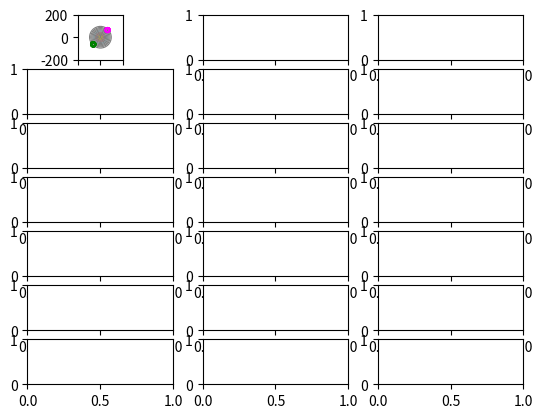

Write the Python code that produced this figure. (Note: this script raises an exception after producing the figure.)

# Playing battleships with archery.
# You fire two arrows, one for the column index and one for the line index.
# The score on the target gives you the index.
# An arrow going out of the target discards the current pair.

# Hypothesis:
# – The arrow distribution on the target follow a normal law.
# – The drift on target is symetric in all direction. There is no covariance in the distribution.

# Questions:
# – Given a player's precision, what are the cells with the minimal probability of hit?

import sys
import math
import numpy as np
import matplotlib.pyplot as plt

def x(p):
    return p[0]
def y(p):
    return p[1]
def dist(u,v):
    return np.sqrt( (x(v)-x(u))*(x(v)-x(u)) + (y(v)-y(u))*(y(v)-y(u)) )


def fire(nb_arrows, targeted_score, dispersion_score, dim=2):
    """Return a numpy array of arrows coordinates the form: [[x_1, … , x_n],[y_1, …, y_n]]"""
    assert( 1 <= targeted_score <= 10)
    # Variance of 1 = almost all arrows in center.
    mean = np.zeros(nb_arrows) + (10 - targeted_score) * d_radius / math.sqrt(2)
    var  = np.ones(nb_arrows) * 2*dispersion_score # FIXME var = f(disp,d_radius)
    arrows=np.random.normal(mean, var, (dim,nb_arrows))
    return arrows


def make_target(nb_circles, d_radius):
    """Return an array of circles radius ranges of he form: [(inf_10,sup_10), …, (inf_1,sup_1)]"""
    target_dist = []
    prev_r = float("inf")
    for t in np.arange( nb_circles, 0, -1 ):
        r = t*d_radius-d_radius/2
        target_dist.append((prev_r,r))
        prev_r = r
    target_dist.append((r,0))
    return target_dist


def play(p1_level, p2_level, nb_circles, nb_arrows, dim = 2):
    center = np.zeros((dim,nb_arrows))
    p1,p2 = 0,1
    score = np.zeros((2,nb_arrows*nb_circles*nb_circles))
    arrows = []
    for i in range(nb_circles):
        arrows.append([None for i in range(nb_circles)])
    # The players target (i,j)
    n = 0
    for i in range(nb_circles):
        for j in range(nb_circles):
            arrows[i][j] = [ fire(nb_arrows, i+1, p1_level, dim), fire(nb_arrows, j+1, p2_level, dim) ]
            dists = [ dist(arrows[i][j][p1],center), dist(arrows[i][j][p2],center) ]

            # Compute the scores reached by each arrow.
            for a in range(nb_arrows):
                d1 = dists[p1][a]
                d2 = dists[p2][a]
                # If at one of the arrows is out, let a score of zero for both. # FIXME option to discard zeros
                if d1 < targets[0][1] and d2 < targets[0][1]:
                    # Find the reached circle and mark score.
                    for k,(sup,inf) in enumerate(targets):
                        if inf <= d1 < sup:
                            score[p1][n] = k
                        if inf <= d2 < sup:
                            score[p2][n] = k
                n += 1

    return arrows, score


if __name__ == "__main__":

    nb_arrows = 10000

    d_radius = 10
    dim = 2
    nb_circles = 10
    player_level = {"01-gold":1, "02-yellow":2,"04-red":5,"06-blue":9,"08-black":11,"10-white":14,"99-crap":20}
    print("levels=",sorted(player_level.keys()))

    targets = make_target(nb_circles, d_radius)
    print("targets=",targets)

    # One line per player level, two subplots:
    # on left, an example target, on right the density of probability.
    fig, axarr = plt.subplots(len(player_level),3)


    for i,pl in enumerate(sorted(player_level.keys())):
        print(i,"/",len(player_level),":",pl)
        sys.stdout.flush()

        # DRAW TARGET

        # Pastel
        targets_colors = ["gold","lightcoral","lightblue","lightgrey","white",]

        # Official
        # targets_colors = ["yellow","red","blue","black","white",]

        prev_r = 0
        for t,(inf,sup) in enumerate(targets):
            face   =  plt.Circle((0, 0), sup, color=targets_colors[(nb_circles-t-1)//2],zorder=2)
            border =  plt.Circle((0, 0), sup, color="grey", fill=False,zorder=2)
            axarr[i,0].add_artist(face)
            axarr[i,0].add_artist(border)
            axarr[i,0].set_aspect("equal")


        # DRAW ARROWS
        # for i,k in enumerate(player_level.keys()):
        #     arrows = fire(nb_arrows, 10-i, player_level[k])
        #     axarr[0,0].scatter(*arrows, edgecolor=player_color[i], color="none", alpha=0.3, marker=".", zorder=100)

        arrows, score = play(player_level[pl], player_level[pl], nb_circles, nb_arrows, dim)


        # Plot arbitrary arrows.
        aim_p1 = 1
        aim_p2 = 1
        max_points = 100
        lim = 2 * (nb_circles * d_radius)
        axarr[i,0].set_xlim((-lim,lim))
        axarr[i,0].set_ylim((-lim,lim))
        p1,p2 = 0,1
        p1_arrows = arrows[aim_p1-1][aim_p2-1][p1][:,:max_points]
        p2_arrows = arrows[aim_p1-1][aim_p2-1][p2][:,:max_points]
        axarr[i,0].scatter(*    p1_arrows , edgecolor="magenta", color="none", alpha=0.3, marker=".", zorder=100)
        axarr[i,0].scatter(*(-1*p2_arrows), edgecolor="green"  , color="none", alpha=0.3, marker=".", zorder=100)

        H,xe,ye = np.histogram2d(*score, bins=11, normed=True)

        # Plot the full normalized histogram
        axarr[i,1].imshow(H, interpolation='nearest', origin='low',
                # extent=[xe[0],xe[-1],ye[0],ye[-1]]
                # extent=[0,11,0,11]
        )

        # Plot the normalized histogram without out arrows.
        axarr[i,2].imshow(H[1:,1:], interpolation='nearest', origin='low',
                # extent=[xe[0],xe[-1],ye[0],ye[-1]]
                # extent=[1,11,1,11]
        )

    plt.show()

